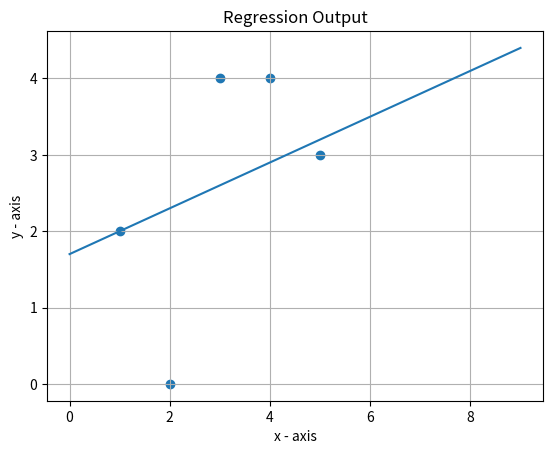

Reproduce this figure in Python.
# -*- coding: utf-8 -*-
"""
Created on Tue Jul 23 21:03:06 2024

@author: Aidan O'Donoghue
"""

#PROJECT: Reggie's Linear Regression
#------------------------------------------------------------------------------

# Task 1, define straight line function y = m*x+b
def get_y(m, b, x):                             #Define straight line function           
    y = m*x+b                                   #Define line y = mx+b
    return y                                    #Reutn y value for inputted x

# Uncomment each print() statement to check your work. Each of the following 
# should print True
print(get_y(1, 0, 7) == 7)                      #Prints true
print(get_y(5, 10, 3) == 25)                    #Prints true

#------------------------------------------------------------------------------
# Tasks 2 and 3, Write the calculate_error() function here.  Takes the point 
# inputed and calculates the absolute y-error based on y = mx+b
def calculate_error(m, b, point):               #Define error function
    x_point = point[0]                          #Get x-coord from point
    y_point = point[1]                          #Get y-coord from point
    y_from_x_point = get_y(m,b,x_point)         #Get y-coord from y = mx+b
    error = abs(y_point-y_from_x_point)         #Get absolute error between y's
    return error                                #Return the error

#------------------------------------------------------------------------------
# Task 4, Uncomment each print() statement and check the output against the 
# expected result
# this is a line that looks like y = x, so (3, 3) should lie on it. thus, error 
# should be 0:
print(calculate_error(1, 0, (3, 3)))            #Correct
# the point (3, 4) should be 1 unit away from the line y = x:
print(calculate_error(1, 0, (3, 4)))            #Correct
# the point (3, 3) should be 1 unit away from the line y = x - 1:
print(calculate_error(1, -1, (3, 3)))           #Correct
# the point (3, 3) should be 5 units away from the line y = -x + 1:
print(calculate_error(-1, 1, (3, 3)))           #Correct

#------------------------------------------------------------------------------
# Task 5, Write your calculate_all_error() function here.  Takes a bunch of 
# points, calculates the error for each point and adds the errors together
def calculate_all_error(m, b, points):          #Define function to sum all 
                                                #errors for list of points
    error_total = 0;                            #Initial total error
    for item in points:                         #Iterate through all points
        error_total+=calculate_error(m, b, item)#Add error to total error
    return error_total                          #Then return the total error
        
#------------------------------------------------------------------------------
# Task 6, Uncomment each print() statement and check the output against the 
# expected result
# every point in this dataset lies upon y=x, so the total error should be zero:
datapoints = [(1, 1), (3, 3), (5, 5), (-1, -1)] #Given data points      
print(calculate_all_error(1, 0, datapoints))    #Correct     
# every point in this dataset is 1 unit away from y = x + 1, so the total error 
# should be 4:
print(calculate_all_error(1, 1, datapoints))    #Correct
# every point in this dataset is 1 unit away from y = x - 1, so the total error 
# should be 4:
print(calculate_all_error(1, -1, datapoints))   #Correct
# the points in this dataset are 1, 5, 9, and 3 units away from y = -x + 1, 
# respectively, so total error should be 1 + 5 + 9 + 3 = 18
print(calculate_all_error(-1, 1, datapoints))   #Correct

#------------------------------------------------------------------------------
# Tasks 8 and 9, set up list comprehension with range of possible slopes and
# intercepts
possible_ms = [m*0.1 for m in range(-100,101)]  #Possible slopes in range
possible_bs = [b*0.1 for b in range(-200,201)]  #Possible intercepts in range

#------------------------------------------------------------------------------
# Task 10, set out results of Reggie's tests and define initial smallest error
# and best slope and intercept
datapoints = [(1, 2), (2, 0), (3, 4), (4, 4), (5, 3)]
                                                #Data points from Reggie's tests
smallest_error = float('inf')                   #Initial smallest error
best_m = 0                                      #Initial best slope
best_b = 0                                      #Initial best intercept

#------------------------------------------------------------------------------
# Tasks 11 and 12, calculate the best line slope and intercept for linear 
# regression based by iterating through all m and b combinations and finding 
# smallest error total
for m in possible_ms:                           #Iterate thro' all slopes              
    for b in possible_bs:                       #Iterate thro' all intercepts
        current_error = calculate_all_error(m, b, datapoints)
                                                #Calcuate error at each m and b
        if current_error<=smallest_error:       #If the error is reduced...
            smallest_error = current_error      #...then save it as smallest error 
            best_m = m                          #and save current slope
            best_b = b                          #and current intercept
     
#------------------------------------------------------------------------------
# Task 13, check against the CodeCademy solution.  Its different!  Why!
x1 = 6                                          #Input ball size
y1 = best_m*x1+best_b                           #Output bounce

#------------------------------------------------------------------------------
# Extra task 14, Plot the linear regression line
import matplotlib.pyplot as plt                 #Import plotting library
x = [i for i in range(0,10)]                    #x-values
y = [i for i in range(0,10)]                    #Corresponding y-values
i = 0;                                          #Initialise i
for item in x:                                  #For all x
    y[i] = get_y(best_m, best_b, item)          #Calculate y
    i+=1                                        #Increment i
x2, y2 = zip(*datapoints)                       #Zip points and pivot
plt.plot(x,y)                                   #Plot the line
plt.scatter(x2,y2)                              #Plot the test points
plt.xlabel('x - axis')                          #Label for x-axis
plt.ylabel('y - axis')                          #Label for y-axis
plt.title('Regression Output')                  #Title
plt.grid()                                      #Add a grid

#------------------------------------------------------------------------------
# Extra task 15, so if we are getting different answers to the CodeCademy folks 
# are there more than one solution?  Record all m's and b's that give error = 5
solutions = []                                  #Empty list
for m in possible_ms:                           #Iterate thro' possible slopes
    for b in possible_bs:                       #Iterate thro' possible intercepts
        current_error = calculate_all_error(m, b, datapoints)
                                                #Calculate current error
        if current_error == 5:                  #If this is the smallest error 5
            record_mb = (m,b)                   #Record m and b as a tuple
            solutions.append(record_mb)         #Append tuple to the list
print(list(solutions))                          #Print the possoble solutions

#Guess this was a simplified linear regression.  I think its a bit more complex
#that that!

